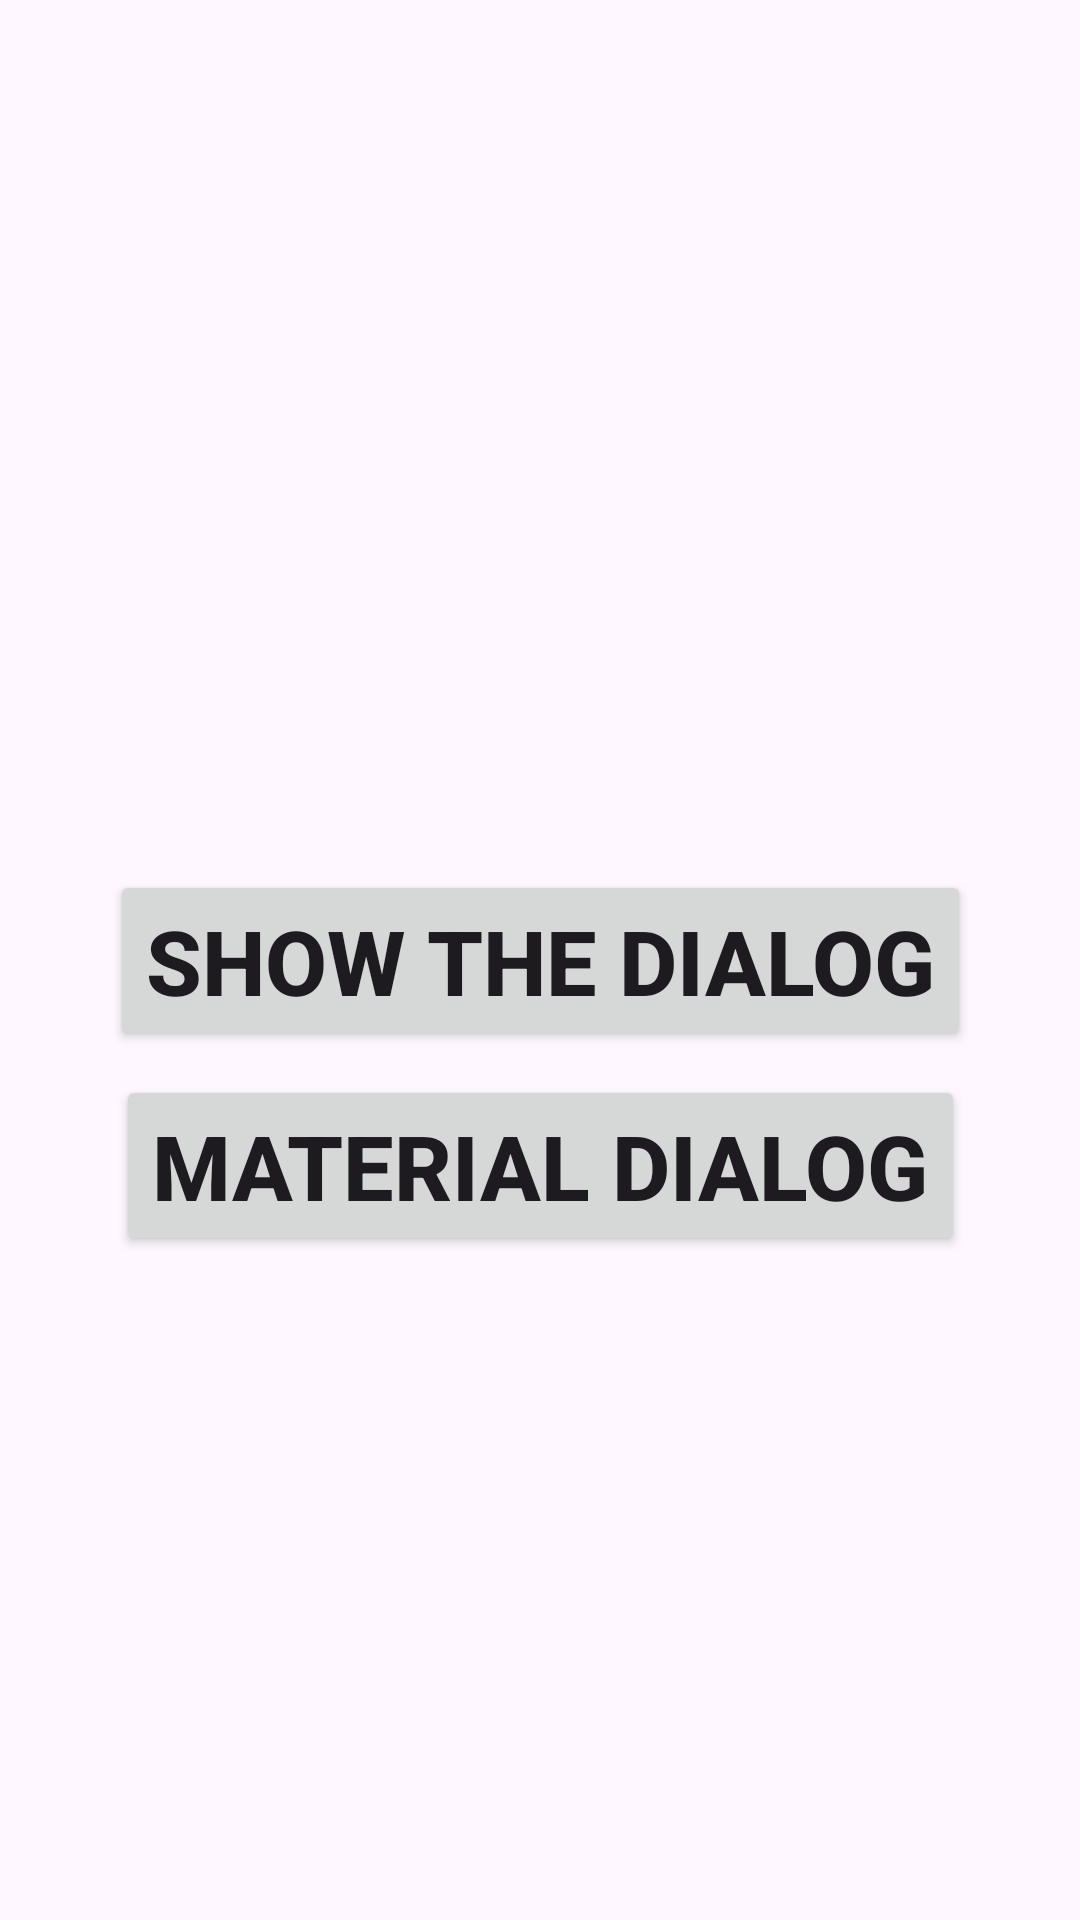

Here is an Android app screen rendered from its layout file. Give the layout XML and the strings, colors and styles it references.
<!-- AndroidManifest.xml: application theme Theme.AlertDialogExitApp -->
<!-- res/layout/activity_main.xml -->
<?xml version="1.0" encoding="utf-8"?>
<androidx.constraintlayout.widget.ConstraintLayout xmlns:android="http://schemas.android.com/apk/res/android"
    xmlns:app="http://schemas.android.com/apk/res-auto"
    xmlns:tools="http://schemas.android.com/tools"
    android:id="@+id/main"
    android:layout_width="match_parent"
    android:layout_height="match_parent"
    tools:context=".MainActivity">

    <Button
        android:id="@+id/button"
        android:layout_width="wrap_content"
        android:layout_height="wrap_content"
        android:layout_marginStart="8dp"
        android:layout_marginTop="8dp"
        android:layout_marginEnd="8dp"
        android:layout_marginBottom="8dp"
        android:text="Show the dialog"
        android:textStyle="bold"
        android:textSize="30sp"
        app:layout_constraintBottom_toBottomOf="parent"
        app:layout_constraintEnd_toEndOf="parent"
        app:layout_constraintStart_toStartOf="parent"
        app:layout_constraintTop_toTopOf="parent" />

    <Button
        android:id="@+id/button2"
        android:layout_width="wrap_content"
        android:layout_height="wrap_content"
        android:layout_marginStart="8dp"
        android:layout_marginTop="8dp"
        android:layout_marginEnd="8dp"
        android:layout_marginBottom="8dp"
        android:text="Material Dialog"
        android:textStyle="bold"
        android:textSize="30sp"
        app:layout_constraintEnd_toEndOf="parent"
        app:layout_constraintStart_toStartOf="parent"
        app:layout_constraintTop_toBottomOf="@+id/button" />



</androidx.constraintlayout.widget.ConstraintLayout>
<!-- resources referenced by this layout -->
<resources>
  <style name="Theme.AlertDialogExitApp" parent="Base.Theme.AlertDialogExitApp" />
  <style name="Base.Theme.AlertDialogExitApp" parent="Theme.Material3.DayNight.NoActionBar">
          
          
      </style>
</resources>
